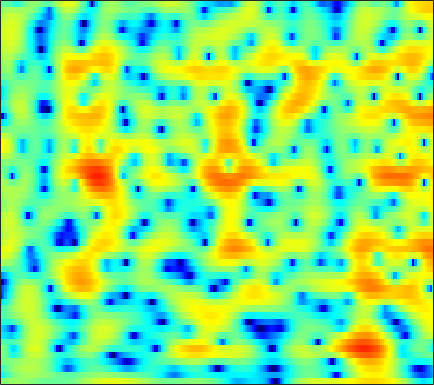

The table this chart was drawn from, first rows:
0.041501, 0.2387, 0.48227, 0.6991, 0.83231, 0.9887, 1.0963, 1.1417, 1.1516, 1.106, 1.0141, 0.91397, 0.74266, 0.52308, 0.3348, 0.077175, -0.18203, -0.36441, -0.58341, -0.76323, -0.91076, -0.99823, -1.087, -1.1475
-6.037, -4.885, -3.574, -2.473, -1.766, -0.9579, -0.2887, 0.1302, 0.5925, 0.9587, 1.233, 1.384, 1.518, 1.581, 1.585, 1.541, 1.448, 1.346, 1.174, 0.9657, 0.7237, 0.5247, 0.2385, -0.06575
-3.486, -2.761, -1.862, -1.053, -0.4998, 0.1574, 0.7209, 1.086, 1.497, 1.827, 2.078, 2.217, 2.329, 2.363, 2.336, 2.229, 2.037, 1.835, 1.482, 1.03, 0.4714, -0.02399, -0.7991, -1.723
-0.5169, -0.4279, -0.313, -0.1831, -0.0676, 0.1204, 0.3508, 0.5471, 0.8377, 1.137, 1.424, 1.619, 1.83, 1.971, 2.025, 2.007, 1.887, 1.722, 1.404, 0.9697, 0.4206, -0.06375, -0.8119, -1.673
0.8124, 0.0699, -1.074, -2.356, -3.333, -4.357, -4.583, -4.08, -2.819, -1.366, -0.02861, 0.8301, 1.758, 2.438, 2.789, 3.058, 3.108, 3.01, 2.707, 2.213, 1.543, 0.9358, 0.01629, -0.9946
1.163, 0.2512, -1.207, -3.001, -4.557, -6.54, -7.192, -6.204, -3.913, -1.664, 0.1939, 1.321, 2.506, 3.358, 3.795, 4.126, 4.175, 4.029, 3.584, 2.834, 1.748, 0.6885, -1.108, -3.487
-1.837, -2.071, -2.366, -2.591, -2.672, -2.589, -2.258, -1.847, -1.121, -0.2595, 0.6471, 1.302, 2.092, 2.736, 3.096, 3.396, 3.471, 3.383, 3.055, 2.476, 1.651, 0.8748, -0.3603, -1.795
-6.551, -6.633, -7.036, -7.606, -7.95, -7.921, -7.019, -5.881, -4.117, -2.375, -0.8016, 0.227, 1.385, 2.299, 2.831, 3.342, 3.624, 3.696, 3.607, 3.331, 2.88, 2.43, 1.706, 0.8666
-7.271, -7.652, -8.731, -10.62, -12.66, -15.08, -13.04, -9.934, -6.36, -3.623, -1.521, -0.2622, 1.075, 2.076, 2.642, 3.177, 3.487, 3.582, 3.544, 3.339, 2.98, 2.621, 2.047, 1.387
-4.119, -4.027, -3.948, -3.848, -3.701, -3.344, -2.75, -2.165, -1.248, -0.2728, 0.6646, 1.288, 1.996, 2.532, 2.817, 3.035, 3.07, 2.981, 2.709, 2.285, 1.718, 1.215, 0.4612, -0.3669
-2.509, -2.15, -1.664, -1.161, -0.7603, -0.2141, 0.349, 0.7775, 1.338, 1.864, 2.329, 2.614, 2.895, 3.047, 3.064, 2.935, 2.63, 2.276, 1.633, 0.7799, -0.2833, -1.21, -2.615, -4.167
-3.289, -2.732, -1.929, -1.101, -0.4792, 0.3222, 1.074, 1.598, 2.219, 2.733, 3.125, 3.332, 3.48, 3.466, 3.345, 3.02, 2.499, 1.968, 1.059, -0.1169, -1.596, -2.964, -5.234, -8.239
-7.648, -6.5, -4.866, -3.26, -2.148, -0.794, 0.3908, 1.161, 2.027, 2.713, 3.207, 3.463, 3.634, 3.608, 3.455, 3.085, 2.517, 1.964, 1.068, 0.002655, -1.228, -2.233, -3.644, -5.101
-16.17, -12.45, -8.876, -6.099, -4.356, -2.377, -0.7216, 0.3159, 1.444, 2.327, 2.963, 3.281, 3.494, 3.477, 3.311, 2.892, 2.236, 1.597, 0.5508, -0.6598, -1.966, -2.896, -3.888, -4.359
-14.24, -12.65, -10.06, -7.448, -5.591, -3.37, -1.503, -0.3262, 0.9643, 1.935, 2.627, 2.959, 3.174, 3.161, 2.995, 2.55, 1.835, 1.098, -0.2319, -2.078, -4.716, -7.635, -14.39, -18.66
-28.84, -20.57, -14.01, -9.751, -7.358, -4.854, -2.956, -1.847, -0.7046, 0.09346, 0.5853, 0.7957, 0.8993, 0.8183, 0.6691, 0.3643, -0.02813, -0.3894, -0.9731, -1.695, -2.518, -3.112, -3.573, -3.239
-11.15, -10.27, -8.579, -6.801, -5.559, -4.187, -3.154, -2.595, -2.144, -2.013, -2.175, -2.451, -2.965, -3.6, -4.034, -4.382, -4.376, -4.13, -3.553, -2.85, -2.094, -1.483, -0.6423, 0.2827
-3.06, -2.828, -2.462, -2.099, -1.871, -1.688, -1.685, -1.817, -2.246, -2.987, -4.085, -5.193, -7.165, -9.872, -12.61, -16.75, -15.65, -12.19, -8.416, -5.615, -3.469, -2.112, -0.5896, 0.7346
1.437, 1.411, 1.33, 1.179, 0.9793, 0.5812, -0.01466, -0.6287, -1.657, -2.945, -4.503, -5.858, -7.815, -9.866, -11.3, -12.41, -11.8, -10.31, -7.86, -5.56, -3.583, -2.323, -0.8829, 0.3174
3.853, 3.846, 3.746, 3.504, 3.201, 2.609, 1.743, 0.8797, -0.5428, -2.378, -4.605, -6.524, -9.273, -11.36, -11.64, -10.44, -8.607, -7.226, -5.502, -3.97, -2.682, -1.906, -1.073, -0.4449
4.044, 4.415, 4.728, 4.783, 4.65, 4.213, 3.477, 2.712, 1.33, -0.509, -2.922, -5.234, -9.191, -13.11, -12.83, -9.434, -6.658, -5.09, -3.622, -2.659, -2.111, -1.941, -1.988, -2.348
1.854, 2.823, 3.708, 4.196, 4.341, 4.259, 3.909, 3.482, 2.688, 1.715, 0.5966, -0.2373, -1.258, -2.023, -2.316, -2.377, -2.244, -2.085, -1.964, -2.074, -2.491, -3.057, -4.222, -5.969
1.074, 1.918, 2.746, 3.281, 3.503, 3.591, 3.444, 3.209, 2.779, 2.237, 1.629, 1.185, 0.625, 0.1537, -0.141, -0.4684, -0.7311, -0.969, -1.35, -1.893, -2.67, -3.463, -4.883, -6.729
1.807, 2.302, 2.836, 3.181, 3.305, 3.291, 3.075, 2.793, 2.292, 1.686, 1.063, 0.5962, 0.09283, -0.2543, -0.4223, -0.5433, -0.6136, -0.6872, -0.8786, -1.213, -1.749, -2.3, -3.222, -4.43
2.218, 2.735, 3.272, 3.571, 3.626, 3.453, 3.009, 2.478, 1.49, 0.2286, -1.222, -2.315, -3.393, -3.651, -3.264, -2.365, -1.468, -0.8806, -0.3359, -0.05779, -0.0491, -0.2125, -0.634, -1.325
1.197, 2.046, 2.831, 3.263, 3.36, 3.17, 2.599, 1.89, 0.5047, -1.577, -4.684, -8.27, -18.45, -17.12, -9.919, -5.395, -2.817, -1.51, -0.3013, 0.4647, 0.9007, 1.051, 1.027, 0.8416
-0.2547, 0.6485, 1.504, 2.002, 2.16, 2.106, 1.724, 1.247, 0.3482, -0.8308, -2.196, -3.183, -4.168, -4.421, -4.056, -3.207, -2.254, -1.605, -0.8949, -0.3465, 0.06462, 0.2951, 0.5136, 0.6402
-0.07753, 0.5061, 1.119, 1.517, 1.675, 1.709, 1.565, 1.34, 0.9104, 0.4076, -0.1801, -0.5959, -1.1, -1.485, -1.692, -1.862, -1.942, -1.966, -1.934, -1.824, -1.621, -1.406, -1.026, -0.6478
0.9253, 1.291, 1.652, 1.894, 1.998, 2.033, 1.993, 1.879, 1.655, 1.348, 0.9538, 0.5885, 0.0361, -0.5692, -1.114, -1.908, -2.813, -3.517, -4.369, -4.926, -4.966, -4.592, -3.703, -2.62
1.884, 2.021, 2.073, 2.038, 1.998, 1.956, 1.933, 1.926, 1.92, 1.794, 1.598, 1.316, 0.762, -0.05602, -0.8565, -2.243, -4.087, -5.894, -9.209, -14.26, -17.38, -13.1, -8.258, -4.878
2.014, 1.641, 0.954, 0.1168, -0.4619, -0.8536, -0.704, -0.2341, 0.4783, 1.099, 1.401, 1.44, 1.152, 0.4604, -0.2773, -1.639, -3.306, -4.877, -7.08, -8.911, -9.363, -8.368, -6.113, -3.629
1.123, 0.2043, -1.678, -4.824, -8.775, -17.16, -10.05, -5.714, -2.4, -0.4125, 0.6171, 0.9744, 0.9743, 0.5339, -0.1371, -1.379, -3.079, -4.481, -6.517, -8.17, -8.446, -7.495, -5.338, -2.793
-0.05989, -0.4173, -1.316, -2.584, -3.603, -4.354, -3.942, -2.939, -1.585, -0.5411, 0.11, 0.3149, 0.2409, -0.2037, -0.8662, -2.078, -3.887, -5.661, -9.239, -15.18, -19.21, -13.04, -7.389, -3.727
-0.4273, 0.0505, 0.2252, 0.1197, -0.03341, -0.2824, -0.4146, -0.4744, -0.468, -0.4579, -0.4231, -0.4652, -0.6185, -0.9904, -1.342, -2.033, -2.962, -3.788, -4.82, -5.588, -5.695, -5.267, -4.059, -2.553
2.218, 2.418, 2.435, 2.155, 1.802, 1.176, 0.4484, -0.192, -0.995, -1.595, -1.935, -1.959, -1.822, -1.646, -1.575, -1.68, -1.98, -2.295, -2.804, -3.361, -3.758, -3.852, -3.599, -2.889
5.563, 5.273, 4.745, 3.983, 3.213, 1.894, 0.09335, -1.593, -4.503, -7.648, -8.674, -7.159, -4.708, -2.848, -2.023, -1.406, -1.302, -1.56, -2.394, -3.74, -5.785, -7.748, -10.03, -8.811
5.903, 5.471, 4.765, 3.898, 3.076, 1.695, -0.1329, -1.871, -4.746, -7.989, -8.94, -7.282, -4.784, -2.932, -2.046, -1.345, -1.203, -1.448, -2.188, -3.487, -5.478, -7.326, -9.231, -8.262
3.33, 2.999, 2.52, 1.991, 1.551, 0.8766, 0.09922, -0.5118, -1.283, -1.882, -2.175, -2.149, -1.895, -1.606, -1.374, -1.237, -1.287, -1.423, -1.728, -2.157, -2.543, -2.733, -2.745, -2.355
-0.4244, -0.6017, -0.6302, -0.5308, -0.3971, -0.2348, -0.1209, -0.08959, -0.1236, -0.1927, -0.2576, -0.3382, -0.4354, -0.5644, -0.6865, -0.9117, -1.161, -1.352, -1.616, -1.798, -1.851, -1.796, -1.555, -1.046
-6.632, -6.759, -5.633, -3.893, -2.658, -1.293, -0.2672, 0.2996, 0.7783, 1.027, 1.096, 0.9868, 0.7001, 0.2915, -0.1401, -0.7678, -1.427, -1.922, -2.522, -2.915, -3.069, -2.961, -2.516, -1.704
-16.89, -18.96, -10.52, -5.685, -3.281, -1.016, 0.532, 1.348, 2.082, 2.424, 2.404, 2.201, 1.641, 0.7671, -0.08772, -1.442, -3.051, -4.361, -5.979, -7.341, -8.127, -8.141, -7.189, -5.474
-5.394, -4.988, -3.77, -2.157, -0.9091, 0.55, 1.74, 2.376, 2.947, 3.148, 2.959, 2.591, 1.74, 0.4023, -0.9104, -3.257, -6.473, -9.461, -14.63, -19.32, -21.11, -24.21, -25.43, -13.91
-4.679, -3.682, -2.317, -0.9624, -0.04297, 1.076, 1.958, 2.47, 2.864, 2.97, 2.775, 2.369, 1.503, 0.246, -1.057, -3.256, -6.153, -8.918, -13.03, -16.14, -15.79, -14.51, -11.86, -8.679
-7.922, -5.873, -3.644, -1.928, -0.873, 0.2603, 1.085, 1.548, 1.93, 2.062, 1.955, 1.7, 1.141, 0.3352, -0.4004, -1.582, -2.875, -3.819, -4.935, -5.593, -5.669, -5.307, -4.388, -3.121
-7.941, -6.114, -4.147, -2.596, -1.668, -0.7245, -0.01899, 0.3258, 0.6535, 0.7891, 0.7425, 0.6482, 0.4044, 0.01928, -0.3156, -0.8455, -1.378, -1.757, -2.179, -2.415, -2.412, -2.232, -1.764, -1.054
-4.544, -3.685, -2.684, -1.839, -1.359, -0.8957, -0.6143, -0.5011, -0.445, -0.4319, -0.4316, -0.438, -0.4618, -0.5136, -0.6332, -0.8165, -1.095, -1.36, -1.694, -2.013, -2.201, -2.207, -1.944, -1.307
-1.692, -1.163, -0.5946, -0.3077, -0.2733, -0.4775, -0.986, -1.442, -2.116, -2.539, -2.489, -2.252, -1.772, -1.301, -1.069, -0.9692, -1.159, -1.465, -2.151, -3.119, -4.33, -5.219, -5.778, -4.833
-0.1235, 0.5171, 0.993, 0.9988, 0.6786, -0.2757, -1.954, -3.864, -7.509, -11.83, -10.55, -7.468, -4.535, -2.814, -2.009, -1.559, -1.59, -1.908, -2.8, -4.3, -6.81, -9.878, -18.29, -12.91
0.218, 0.9447, 1.449, 1.468, 1.148, 0.2293, -1.276, -2.875, -5.439, -7.576, -7.41, -6.275, -4.697, -3.678, -3.237, -3.128, -3.343, -3.657, -4.186, -4.746, -5.195, -5.328, -5.026, -3.797
1.109, 1.703, 2.19, 2.343, 2.227, 1.799, 1.124, 0.4785, -0.4364, -1.272, -1.956, -2.36, -2.867, -3.508, -4.159, -5.211, -6.522, -7.571, -8.502, -8.55, -7.573, -6.503, -4.769, -3.074
1.984, 2.532, 3.052, 3.307, 3.333, 3.163, 2.769, 2.365, 1.685, 0.8612, -0.1125, -0.915, -2.172, -3.682, -5.08, -7.387, -10.6, -14.03, -23.34, -23.21, -13.79, -10.17, -6.84, -4.391
2.331, 2.926, 3.489, 3.802, 3.887, 3.796, 3.473, 3.096, 2.405, 1.503, 0.3992, -0.5823, -2.092, -3.843, -5.259, -7.382, -9.549, -11.09, -12.37, -12.27, -10.78, -9.231, -7.081, -5.087
2.672, 3.228, 3.768, 4.085, 4.173, 4.095, 3.801, 3.422, 2.712, 1.764, 0.5675, -0.5057, -2.172, -4.112, -5.762, -8.082, -10.35, -11.7, -12.53, -11.97, -10.54, -9.208, -7.381, -5.639
2.887, 3.372, 3.867, 4.173, 4.267, 4.214, 3.954, 3.611, 2.956, 2.056, 0.8832, -0.2026, -1.965, -4.155, -6.165, -9.595, -14.54, -20.84, -30.68, -17.6, -12.91, -10.58, -8.292, -6.397
2.456, 2.97, 3.493, 3.83, 3.964, 3.977, 3.794, 3.539, 3.03, 2.311, 1.366, 0.4904, -0.9052, -2.607, -4.081, -6.292, -8.636, -10.19, -11.4, -11.35, -10.6, -9.865, -8.647, -7.285
1.518, 2.123, 2.717, 3.094, 3.254, 3.32, 3.237, 3.093, 2.791, 2.368, 1.81, 1.316, 0.5101, -0.4651, -1.328, -2.57, -3.924, -4.958, -6.413, -8.002, -9.804, -11.33, -12.59, -11.25
0.3724, 0.9303, 1.428, 1.671, 1.713, 1.652, 1.539, 1.446, 1.366, 1.344, 1.343, 1.311, 1.165, 0.8786, 0.5612, -0.05836, -0.8836, -1.685, -3.007, -4.778, -7.275, -9.793, -13.14, -11.12
-1.64, -1.367, -1.307, -1.57, -1.966, -2.701, -3.484, -3.882, -3.806, -3.027, -1.92, -1.139, -0.2706, 0.313, 0.575, 0.6652, 0.5124, 0.2555, -0.2386, -0.8432, -1.445, -1.762, -1.828, -1.354
